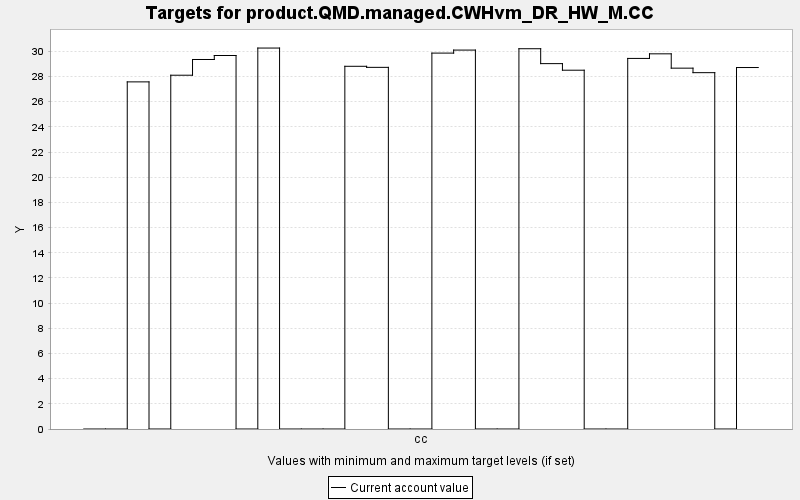

Values plotted in this chart, from the file beside it:
TARGET, PERIOD, YEAR, PERIODWIDTH, MINIMUM, MAXIMUM, MINWEIGHT, MAXWEIGHT, CURRENT, SUMMARY
product.QMD.managed.CWHvm_DR_HW_M.CC, 0, 0, 10.0, 0.0, 10000, 1.0, 1.0, 0.0, 0.0
product.QMD.managed.CWHvm_DR_HW_M.CC, 1, 10, 10.0, 0.0, 10000, 1.0, 1.0, 0.0, 0.0
product.QMD.managed.CWHvm_DR_HW_M.CC, 2, 20, 10.0, 0.0, 10000, 1.0, 1.0, 27.57, 0.0
product.QMD.managed.CWHvm_DR_HW_M.CC, 3, 30, 10.0, 0.0, 10000, 1.0, 1.0, 0.0, 0.0
product.QMD.managed.CWHvm_DR_HW_M.CC, 4, 40, 10.0, 0.0, 10000, 1.0, 1.0, 28.1, 0.0
product.QMD.managed.CWHvm_DR_HW_M.CC, 5, 50, 10.0, 0.0, 10000, 1.0, 1.0, 29.35, 0.0
product.QMD.managed.CWHvm_DR_HW_M.CC, 6, 60, 10.0, 0.0, 10000, 1.0, 1.0, 29.67, 0.0
product.QMD.managed.CWHvm_DR_HW_M.CC, 7, 70, 10.0, 0.0, 10000, 1.0, 1.0, 0.0, 0.0
product.QMD.managed.CWHvm_DR_HW_M.CC, 8, 80, 10.0, 0.0, 10000, 1.0, 1.0, 30.26, 0.0
product.QMD.managed.CWHvm_DR_HW_M.CC, 9, 90, 10.0, 0.0, 10000, 1.0, 1.0, 0.0, 0.0
product.QMD.managed.CWHvm_DR_HW_M.CC, 10, 100, 10.0, 0.0, 10000, 1.0, 1.0, 0.0, 0.0
product.QMD.managed.CWHvm_DR_HW_M.CC, 11, 110, 10.0, 0.0, 10000, 1.0, 1.0, 0.0, 0.0
product.QMD.managed.CWHvm_DR_HW_M.CC, 12, 120, 10.0, 0.0, 10000, 1.0, 1.0, 28.81, 0.0
product.QMD.managed.CWHvm_DR_HW_M.CC, 13, 130, 10.0, 0.0, 10000, 1.0, 1.0, 28.73, 0.0
product.QMD.managed.CWHvm_DR_HW_M.CC, 14, 140, 10.0, 0.0, 10000, 1.0, 1.0, 0.0, 0.0
product.QMD.managed.CWHvm_DR_HW_M.CC, 15, 150, 10.0, 0.0, 10000, 1.0, 1.0, 0.0, 0.0
product.QMD.managed.CWHvm_DR_HW_M.CC, 16, 160, 10.0, 0.0, 10000, 1.0, 1.0, 29.86, 0.0
product.QMD.managed.CWHvm_DR_HW_M.CC, 17, 170, 10.0, 0.0, 10000, 1.0, 1.0, 30.1, 0.0
product.QMD.managed.CWHvm_DR_HW_M.CC, 18, 180, 10.0, 0.0, 10000, 1.0, 1.0, 0.0, 0.0
product.QMD.managed.CWHvm_DR_HW_M.CC, 19, 190, 10.0, 0.0, 10000, 1.0, 1.0, 0.0, 0.0
product.QMD.managed.CWHvm_DR_HW_M.CC, 20, 200, 10.0, 0.0, 10000, 1.0, 1.0, 30.2, 0.0
product.QMD.managed.CWHvm_DR_HW_M.CC, 21, 210, 10.0, 0.0, 10000, 1.0, 1.0, 29.02, 0.0
product.QMD.managed.CWHvm_DR_HW_M.CC, 22, 220, 10.0, 0.0, 10000, 1.0, 1.0, 28.5, 0.0
product.QMD.managed.CWHvm_DR_HW_M.CC, 23, 230, 10.0, 0.0, 10000, 1.0, 1.0, 0.0, 0.0
product.QMD.managed.CWHvm_DR_HW_M.CC, 24, 240, 10.0, 0.0, 10000, 1.0, 1.0, 0.0, 0.0
product.QMD.managed.CWHvm_DR_HW_M.CC, 25, 250, 10.0, 0.0, 10000, 1.0, 1.0, 29.43, 0.0
product.QMD.managed.CWHvm_DR_HW_M.CC, 26, 260, 10.0, 0.0, 10000, 1.0, 1.0, 29.8, 0.0
product.QMD.managed.CWHvm_DR_HW_M.CC, 27, 270, 10.0, 0.0, 10000, 1.0, 1.0, 28.66, 0.0
product.QMD.managed.CWHvm_DR_HW_M.CC, 28, 280, 10.0, 0.0, 10000, 1.0, 1.0, 28.3, 0.0
product.QMD.managed.CWHvm_DR_HW_M.CC, 29, 290, 10.0, 0.0, 10000, 1.0, 1.0, 0.0, 0.0
product.QMD.managed.CWHvm_DR_HW_M.CC, 30, 300, 10.0, 0.0, 10000, 1.0, 1.0, 28.71, 0.0
